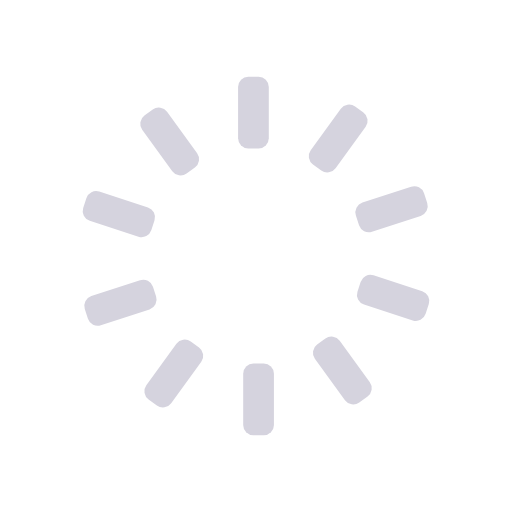
t = 0.00 s
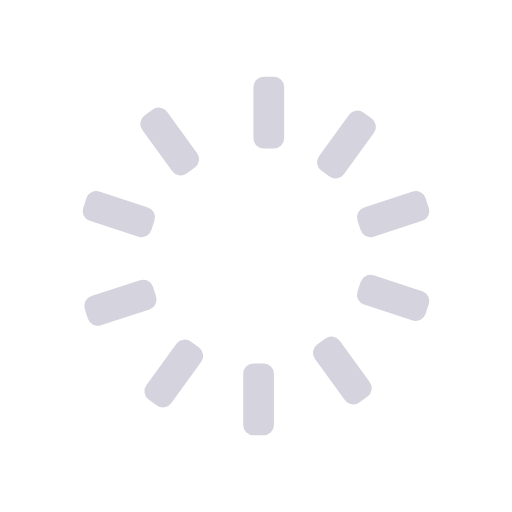
t = 0.30 s
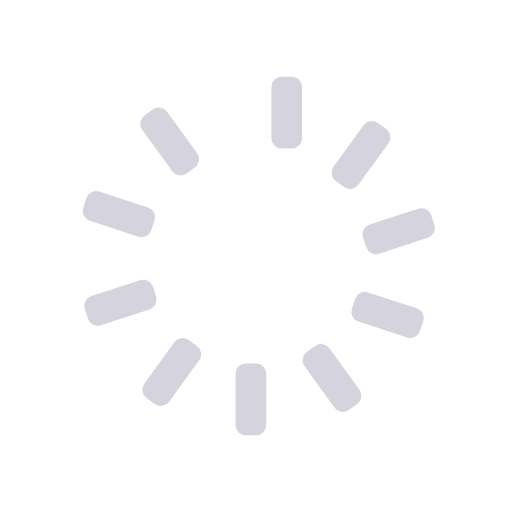
t = 0.65 s
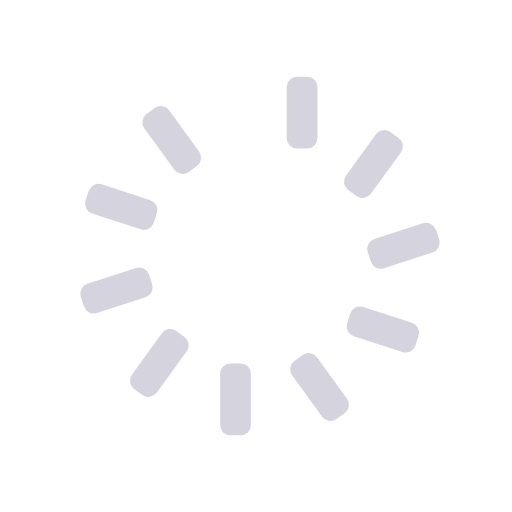
t = 0.95 s
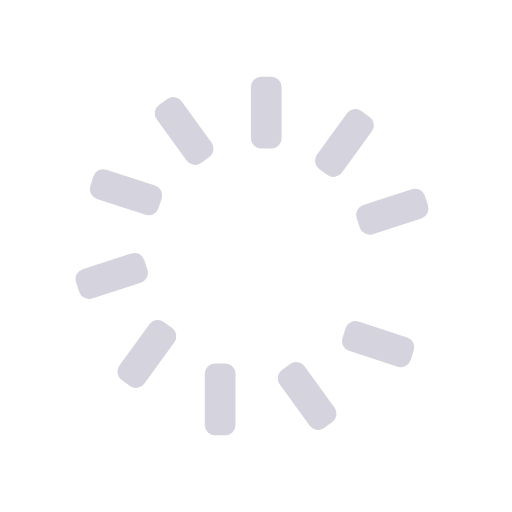
t = 1.25 s
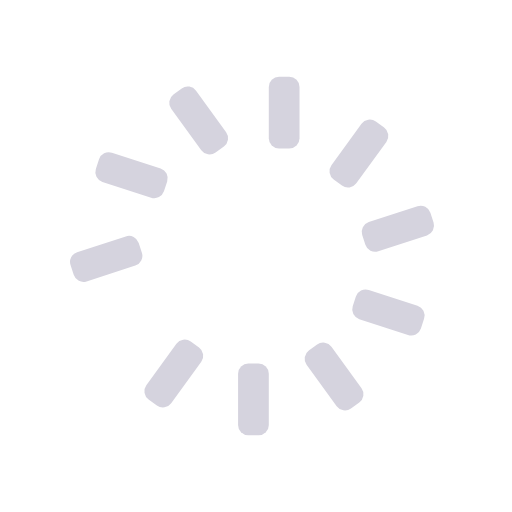
t = 1.60 s

The animated SVG that drew these frames (rendered in a browser with its animation timeline set to each time). Animation: 10 SMIL elements (animateTransform=10); one cycle of 1.90 s, repeats indefinitely.

<svg id="spinnerLoaderRef" xmlns="http://www.w3.org/2000/svg" xmlns:xlink="http://www.w3.org/1999/xlink" viewBox="0 0 100 100" width="100" height="100" overflow="visible" fill="#d5d3de" stroke="none" class="single-loader" style=""><defs>     <rect id="spinner" x="46.5" y="45" width="6" height="14" rx="2" ry="2" transform="translate(0 -30)"/></defs> <use xmlns:xlink="http://www.w3.org/1999/xlink" xlink:href="#spinner" transform="rotate(0 50 50)"> <animateTransform attributeName="transform" type="translate" additive="sum" dur="1s" begin="0s" repeatCount="indefinite" from="0 0" to="10"/>   </use><use xmlns:xlink="http://www.w3.org/1999/xlink" xlink:href="#spinner" transform="rotate(36 50 50)"> <animateTransform attributeName="transform" type="translate" additive="sum" dur="1s" begin="0.1s" repeatCount="indefinite" from="0 0" to="10"/>   </use><use xmlns:xlink="http://www.w3.org/1999/xlink" xlink:href="#spinner" transform="rotate(72 50 50)"> <animateTransform attributeName="transform" type="translate" additive="sum" dur="1s" begin="0.2s" repeatCount="indefinite" from="0 0" to="10"/>   </use><use xmlns:xlink="http://www.w3.org/1999/xlink" xlink:href="#spinner" transform="rotate(108 50 50)"> <animateTransform attributeName="transform" type="translate" additive="sum" dur="1s" begin="0.3s" repeatCount="indefinite" from="0 0" to="10"/>   </use><use xmlns:xlink="http://www.w3.org/1999/xlink" xlink:href="#spinner" transform="rotate(144 50 50)"> <animateTransform attributeName="transform" type="translate" additive="sum" dur="1s" begin="0.4s" repeatCount="indefinite" from="0 0" to="10"/>   </use><use xmlns:xlink="http://www.w3.org/1999/xlink" xlink:href="#spinner" transform="rotate(180 50 50)"> <animateTransform attributeName="transform" type="translate" additive="sum" dur="1s" begin="0.5s" repeatCount="indefinite" from="0 0" to="10"/>   </use><use xmlns:xlink="http://www.w3.org/1999/xlink" xlink:href="#spinner" transform="rotate(216 50 50)"> <animateTransform attributeName="transform" type="translate" additive="sum" dur="1s" begin="0.6s" repeatCount="indefinite" from="0 0" to="10"/>   </use><use xmlns:xlink="http://www.w3.org/1999/xlink" xlink:href="#spinner" transform="rotate(252 50 50)"> <animateTransform attributeName="transform" type="translate" additive="sum" dur="1s" begin="0.7s" repeatCount="indefinite" from="0 0" to="10"/>   </use><use xmlns:xlink="http://www.w3.org/1999/xlink" xlink:href="#spinner" transform="rotate(288 50 50)"> <animateTransform attributeName="transform" type="translate" additive="sum" dur="1s" begin="0.8s" repeatCount="indefinite" from="0 0" to="10"/>   </use><use xmlns:xlink="http://www.w3.org/1999/xlink" xlink:href="#spinner" transform="rotate(324 50 50)"> <animateTransform attributeName="transform" type="translate" additive="sum" dur="1s" begin="0.9s" repeatCount="indefinite" from="0 0" to="10"/>   </use> </svg>
